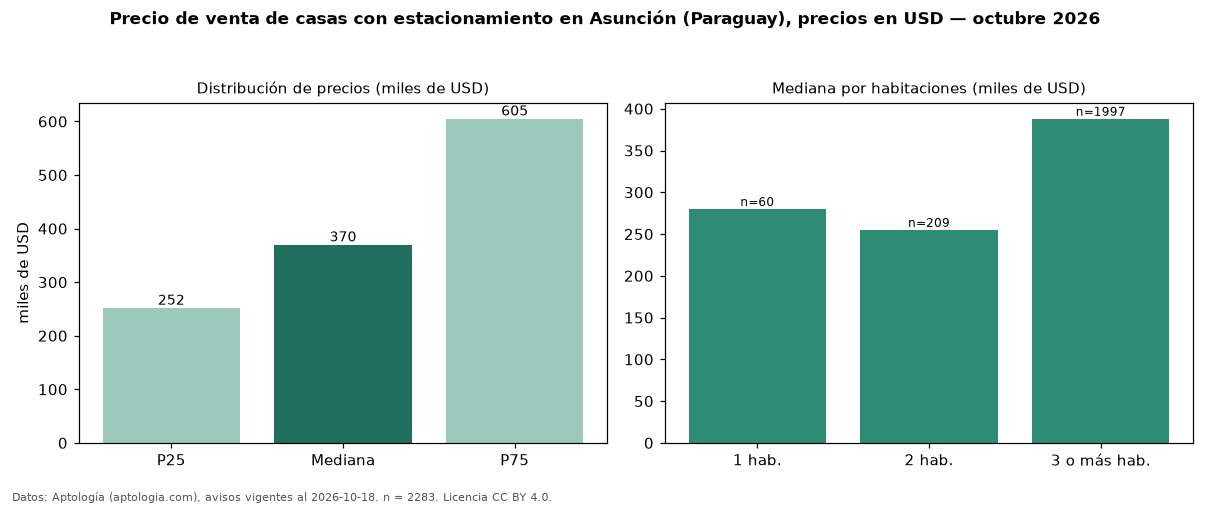

The file beside this chart, header and first rows:
seccion, metrica, valor, moneda, n
filtro, parq1, con estacionamiento, , 2283
precio, p25, 251794, USD, 2283
precio, mediana, 370000, USD, 2283
precio, p75, 605000, USD, 2283
precio, minimo, 70000, USD, 2283
precio, maximo, 2300000, USD, 2283
m2, mediana_precio_m2, 1119, USD, 2096
m2, area_mediana_m2, 363.0, m2, 2096
banos, mediana_banos, 3.0, , 
parqueadero, pct_con_parqueadero, 100.0, %, 2283
habitaciones, 1, 280000, USD, 60
habitaciones, 2, 255000, USD, 209
habitaciones, 3+, 388000, USD, 1997
fuente, fecha_datos, 2026-10-18, , 
fuente, atribucion, https://www.aptologia.com/py/venta/asunc…, , 
fuente, licencia, CC BY 4.0, , 
